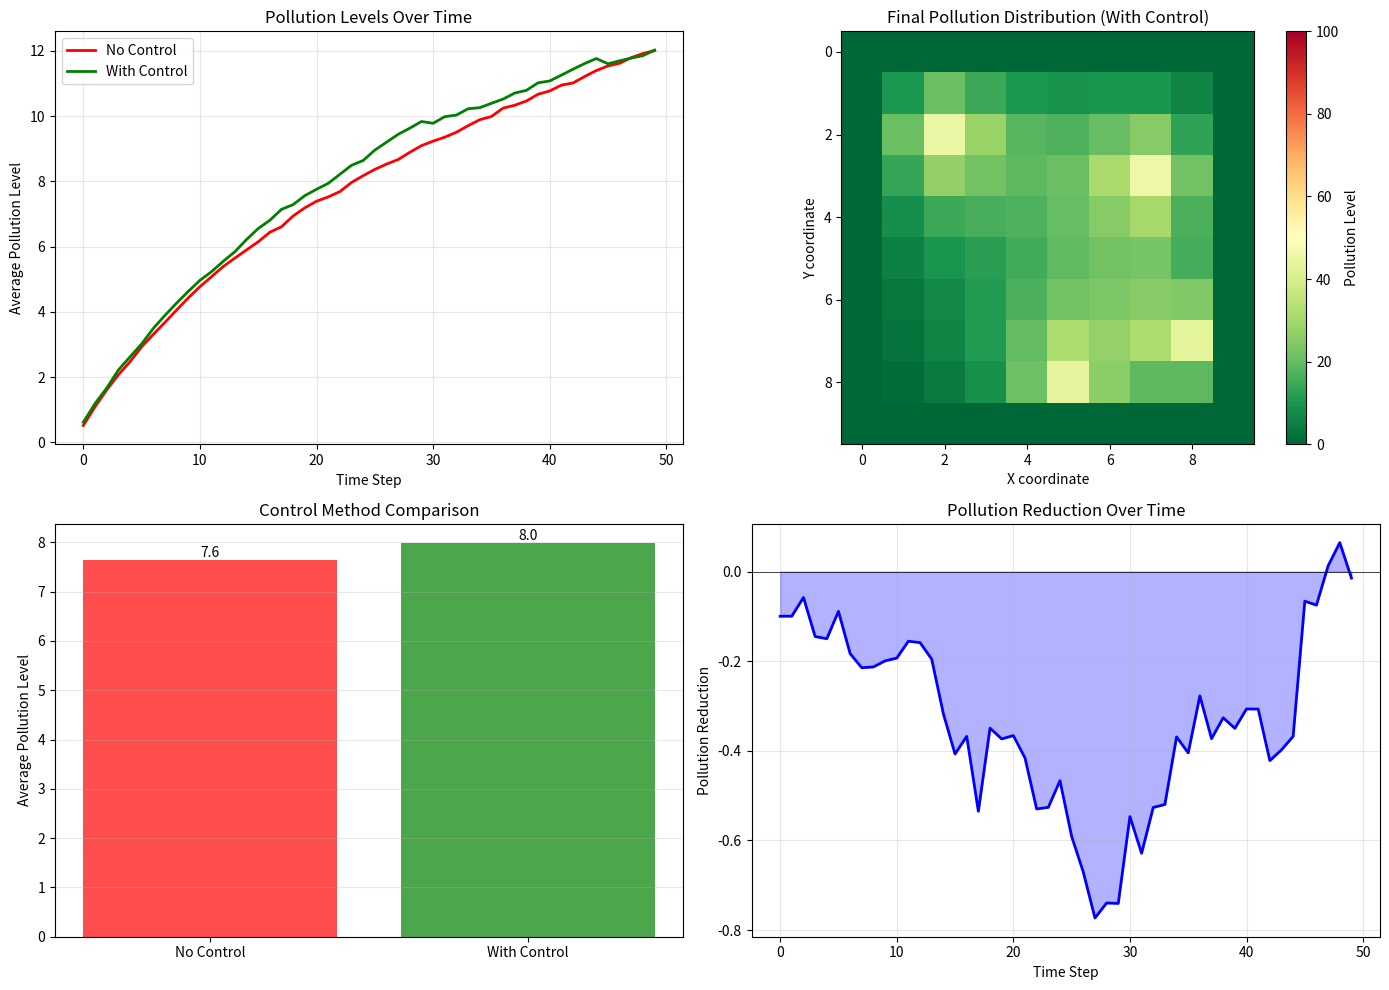

The matplotlib source for this figure: (Note: this script raises an exception after producing the figure.)
"""
Pollution Control Monitor Agent
Monitors pollution and coordinates mitigation using grid simulation
"""
import matplotlib.pyplot as plt
import numpy as np

class PollutionMonitorAgent:
    def __init__(self, grid_size=10):
        self.grid_size = grid_size
        self.pollution_grid = np.zeros((grid_size, grid_size))
        self.alert_threshold = 50
        self.critical_threshold = 80

    def add_pollution_source(self, x, y, intensity):
        """Add pollution at location"""
        if 0 <= x < self.grid_size and 0 <= y < self.grid_size:
            self.pollution_grid[y][x] += intensity

    def diffuse_pollution(self):
        """Simulate pollution diffusion"""
        new_grid = self.pollution_grid.copy()

        for i in range(1, self.grid_size - 1):
            for j in range(1, self.grid_size - 1):
                # Average with neighbors
                neighbors = [
                    self.pollution_grid[i-1][j],
                    self.pollution_grid[i+1][j],
                    self.pollution_grid[i][j-1],
                    self.pollution_grid[i][j+1]
                ]
                new_grid[i][j] = (self.pollution_grid[i][j] * 0.6 +
                                 np.mean(neighbors) * 0.4)

        self.pollution_grid = new_grid
        return new_grid

    def apply_mitigation(self, zones):
        """Apply pollution mitigation in specified zones"""
        for x, y in zones:
            if 0 <= x < self.grid_size and 0 <= y < self.grid_size:
                # Reduce pollution by 30%
                self.pollution_grid[y][x] *= 0.7

                # Also reduce in nearby cells
                for dx, dy in [(-1,0), (1,0), (0,-1), (0,1)]:
                    nx, ny = x + dx, y + dy
                    if 0 <= nx < self.grid_size and 0 <= ny < self.grid_size:
                        self.pollution_grid[ny][nx] *= 0.85

    def detect_alerts(self):
        """Detect areas with high pollution"""
        alerts = []
        for i in range(self.grid_size):
            for j in range(self.grid_size):
                if self.pollution_grid[i][j] > self.alert_threshold:
                    alerts.append((j, i, self.pollution_grid[i][j]))
        return alerts

    def get_average_pollution(self):
        """Get average pollution level"""
        return np.mean(self.pollution_grid)

def simulate_pollution_control(time_steps=50):
    """Simulate pollution control over time"""
    agent = PollutionMonitorAgent(grid_size=10)

    # Pollution sources (factories, traffic)
    sources = [(2, 2), (7, 3), (5, 8), (8, 7)]

    avg_pollution_no_control = []
    avg_pollution_with_control = []

    # Simulation without control
    agent_no_control = PollutionMonitorAgent(grid_size=10)
    for step in range(time_steps):
        for x, y in sources:
            intensity = np.random.uniform(10, 20)
            agent_no_control.add_pollution_source(x, y, intensity)
        agent_no_control.diffuse_pollution()
        avg_pollution_no_control.append(agent_no_control.get_average_pollution())

    # Simulation with control
    agent_with_control = PollutionMonitorAgent(grid_size=10)
    for step in range(time_steps):
        for x, y in sources:
            intensity = np.random.uniform(10, 20)
            agent_with_control.add_pollution_source(x, y, intensity)

        agent_with_control.diffuse_pollution()

        # Apply mitigation every 5 steps
        if step % 5 == 0:
            alerts = agent_with_control.detect_alerts()
            mitigation_zones = [(x, y) for x, y, _ in alerts]
            agent_with_control.apply_mitigation(mitigation_zones)

        avg_pollution_with_control.append(agent_with_control.get_average_pollution())

    return avg_pollution_no_control, avg_pollution_with_control, agent_with_control

def main():
    print("=" * 50)
    print("Pollution Control Monitor Agent")
    print("=" * 50)

    print("\nSimulating pollution over 50 time steps...")

    no_control, with_control, final_agent = simulate_pollution_control()

    avg_no_control = np.mean(no_control)
    avg_with_control = np.mean(with_control)
    reduction = ((avg_no_control - avg_with_control) / avg_no_control) * 100

    print(f"\nAverage pollution (no control): {avg_no_control:.2f}")
    print(f"Average pollution (with control): {avg_with_control:.2f}")
    print(f"Pollution reduction: {reduction:.2f}%")

    # Plotting
    fig, axes = plt.subplots(2, 2, figsize=(14, 10))

    # Plot 1: Pollution over time
    ax1 = axes[0, 0]
    time_steps = range(len(no_control))
    ax1.plot(time_steps, no_control, label='No Control', color='red', linewidth=2)
    ax1.plot(time_steps, with_control, label='With Control', color='green', linewidth=2)
    ax1.set_xlabel('Time Step')
    ax1.set_ylabel('Average Pollution Level')
    ax1.set_title('Pollution Levels Over Time')
    ax1.legend()
    ax1.grid(True, alpha=0.3)

    # Plot 2: Final pollution grid
    ax2 = axes[0, 1]
    im = ax2.imshow(final_agent.pollution_grid, cmap='RdYlGn_r', vmin=0, vmax=100)
    ax2.set_title('Final Pollution Distribution (With Control)')
    ax2.set_xlabel('X coordinate')
    ax2.set_ylabel('Y coordinate')
    plt.colorbar(im, ax=ax2, label='Pollution Level')

    # Plot 3: Average comparison
    ax3 = axes[1, 0]
    methods = ['No Control', 'With Control']
    averages = [avg_no_control, avg_with_control]
    colors = ['red', 'green']

    bars = ax3.bar(methods, averages, color=colors, alpha=0.7)
    ax3.set_ylabel('Average Pollution Level')
    ax3.set_title('Control Method Comparison')
    ax3.grid(True, alpha=0.3, axis='y')

    for bar, avg in zip(bars, averages):
        height = bar.get_height()
        ax3.text(bar.get_x() + bar.get_width()/2., height,
                f'{avg:.1f}', ha='center', va='bottom')

    # Plot 4: Pollution reduction over time
    ax4 = axes[1, 1]
    reduction_over_time = [(nc - wc) for nc, wc in zip(no_control, with_control)]
    ax4.plot(time_steps, reduction_over_time, color='blue', linewidth=2)
    ax4.fill_between(time_steps, 0, reduction_over_time, alpha=0.3, color='blue')
    ax4.set_xlabel('Time Step')
    ax4.set_ylabel('Pollution Reduction')
    ax4.set_title('Pollution Reduction Over Time')
    ax4.grid(True, alpha=0.3)
    ax4.axhline(y=0, color='black', linestyle='-', linewidth=0.5)

    plt.tight_layout()
    plt.savefig('graphs/pollution_control.png', dpi=150, bbox_inches='tight')
    print("\nGraph saved as 'graphs/pollution_control.png'")
    plt.show()

if __name__ == "__main__":
    main()
